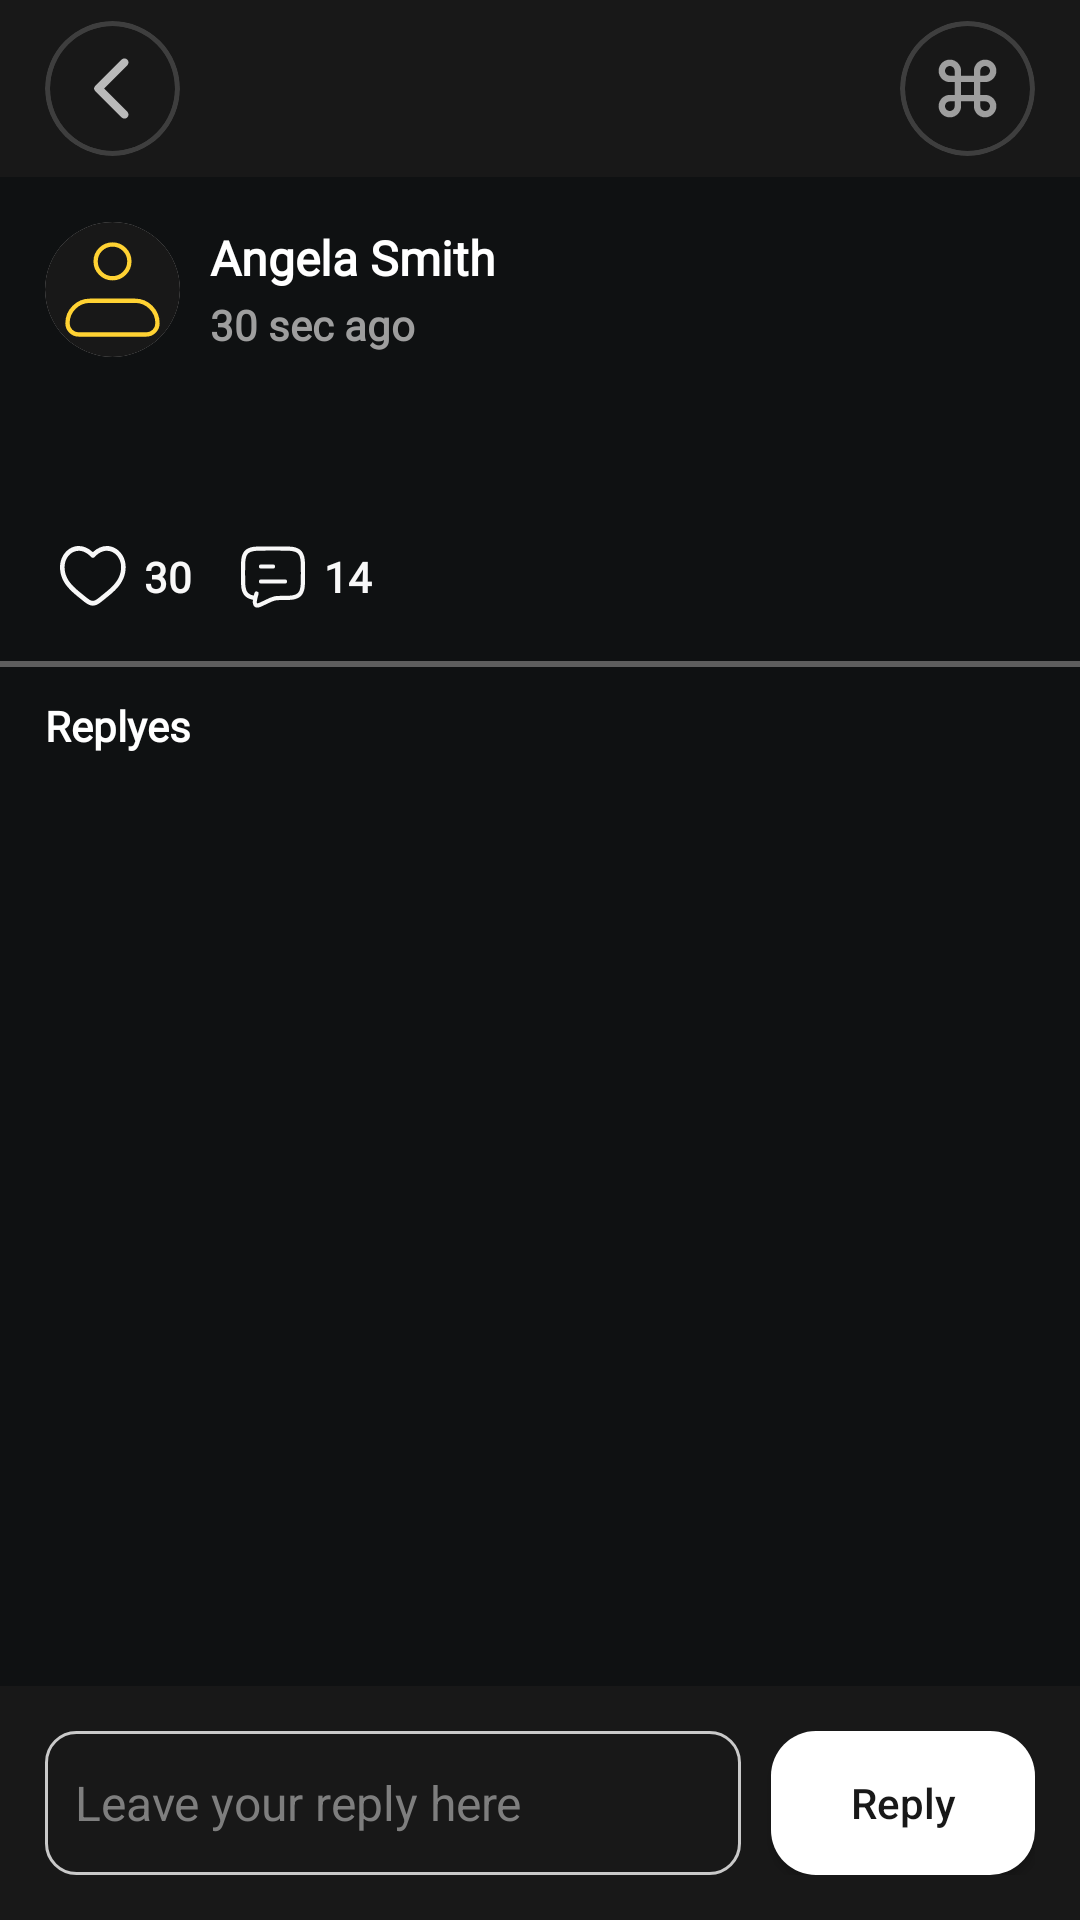

The Android layout XML behind this screen, and the referenced resources:
<!-- AndroidManifest.xml: application theme Theme.Loop -->
<!-- res/layout/activity_comment_reply.xml -->
<?xml version="1.0" encoding="utf-8"?>
<LinearLayout xmlns:android="http://schemas.android.com/apk/res/android"
    xmlns:app="http://schemas.android.com/apk/res-auto"
    xmlns:tools="http://schemas.android.com/tools"
    android:id="@+id/main"
    android:layout_width="match_parent"
    android:layout_height="match_parent"
    android:orientation="vertical"
    android:background="#0F1112"
    tools:context=".ui.post.CommentReply">

    <LinearLayout
        android:id="@+id/header1"
        android:layout_width="match_parent"
        android:layout_height="wrap_content"
        android:background="@color/app_2background"
        android:paddingVertical="7dp"
        android:paddingHorizontal="15dp"
        android:orientation="horizontal">

        <androidx.cardview.widget.CardView
            android:id="@+id/back"
            android:layout_width="45dp"
            android:layout_height="45dp"
            android:layout_gravity="center_vertical"
            android:backgroundTint="#3E3E3E"
            app:cardCornerRadius="50dp"
            app:cardElevation="0dp">

            <androidx.cardview.widget.CardView
                android:layout_width="match_parent"
                android:layout_height="match_parent"
                android:layout_margin="1.5dp"
                android:backgroundTint="#181818"
                app:cardCornerRadius="50dp"
                app:cardElevation="0dp">

                <ImageView
                    android:layout_width="match_parent"
                    android:layout_height="match_parent"
                    android:layout_margin="8dp"
                    android:src="@drawable/ic_back" />

            </androidx.cardview.widget.CardView>

        </androidx.cardview.widget.CardView>

        <LinearLayout
            android:layout_width="0dp"
            android:layout_height="wrap_content"
            android:layout_weight="1"/>

        <androidx.cardview.widget.CardView
            android:layout_width="45dp"
            android:layout_height="45dp"
            android:backgroundTint="#3E3E3E"
            app:cardCornerRadius="50dp"
            app:cardElevation="0dp">

            <androidx.cardview.widget.CardView
                android:layout_width="match_parent"
                android:layout_height="match_parent"
                android:layout_margin="1.5dp"
                android:backgroundTint="#181818"
                app:cardCornerRadius="50dp"
                app:cardElevation="0dp">

                <ImageView
                    android:layout_width="match_parent"
                    android:layout_height="match_parent"
                    android:layout_margin="8dp"
                    android:src="@drawable/ic_menu" />

            </androidx.cardview.widget.CardView>

        </androidx.cardview.widget.CardView>
    </LinearLayout>


    <androidx.core.widget.NestedScrollView
        android:layout_width="match_parent"
        android:layout_height="0dp"
        android:layout_weight="1">

        <LinearLayout
            android:layout_width="match_parent"
            android:layout_height="match_parent"
            android:orientation="vertical">


            <LinearLayout
                android:id="@+id/header"
                android:layout_width="match_parent"
                android:layout_height="wrap_content"
                android:orientation="horizontal"
                android:layout_margin="15dp"
                app:layout_constraintEnd_toEndOf="parent"
                app:layout_constraintStart_toStartOf="parent"
                app:layout_constraintTop_toTopOf="parent">

                <androidx.cardview.widget.CardView
                    android:layout_width="45dp"
                    android:layout_height="45dp"
                    app:cardCornerRadius="50dp"
                    app:cardElevation="0dp">

                    <ImageView
                        android:id="@+id/profileImage"
                        android:layout_width="match_parent"
                        android:layout_height="match_parent"
                        android:src="@drawable/ic_profile" />

                </androidx.cardview.widget.CardView>

                <LinearLayout
                    android:layout_width="0dp"
                    android:layout_height="match_parent"
                    android:layout_marginStart="10dp"
                    android:layout_weight="1"
                    android:orientation="vertical">

                    <TextView
                        android:id="@+id/username"
                        android:layout_width="wrap_content"
                        android:layout_height="wrap_content"
                        android:layout_weight="1"
                        android:fontFamily="@font/alata"
                        android:gravity="center_vertical"
                        android:text="Angela Smith"
                        android:textColor="#FFFFFF"
                        android:textSize="16sp"
                        android:textStyle="bold" />

                    <TextView
                        android:id="@+id/timeAgo"
                        android:layout_width="wrap_content"
                        android:layout_height="wrap_content"
                        android:layout_weight="1"
                        android:textSize="14sp"
                        android:fontFamily="@font/alata"
                        android:gravity="center_vertical"
                        android:text="30 sec ago"
                        android:textColor="#9E9E9E"
                        android:textStyle="bold" />


                </LinearLayout>


            </LinearLayout>

            <TextView
                android:id="@+id/tvReply"
                android:layout_width="match_parent"
                android:layout_height="wrap_content"
                android:textSize="15sp"
                android:textColor="@color/white"
                android:paddingBottom="10dp"
                android:layout_marginHorizontal="15dp"
                android:fontFamily="@font/alata"/>


            <LinearLayout
                android:layout_width="match_parent"
                android:layout_height="40dp"
                android:layout_marginHorizontal="15dp"
                android:layout_marginVertical="8dp"
                android:orientation="horizontal">

                <ImageView
                    android:id="@+id/btnLike"
                    android:layout_width="wrap_content"
                    android:layout_height="40dp"
                    android:layout_marginStart="5dp"
                    android:src="@drawable/ic_heart" />

                <TextView
                    android:id="@+id/likes"
                    android:layout_width="wrap_content"
                    android:layout_height="wrap_content"
                    android:layout_gravity="center_vertical"
                    android:text="30"
                    android:fontFamily="@font/alata"
                    android:layout_marginStart="5dp"
                    android:layout_marginEnd="15dp"
                    android:textColor="#F8F8F8"
                    android:textStyle="bold" />

                <ImageView
                    android:id="@+id/btnFocus"
                    android:layout_width="wrap_content"
                    android:layout_height="match_parent"
                    android:src="@drawable/ic_cmnt" />

                <TextView
                    android:id="@+id/comments"
                    android:layout_width="wrap_content"
                    android:layout_height="wrap_content"
                    android:layout_gravity="center_vertical"
                    android:text="14"
                    android:fontFamily="@font/alata"
                    android:layout_marginStart="5dp"
                    android:layout_marginEnd="10dp"
                    android:textColor="#F8F8F8"
                    android:textStyle="bold" />


            </LinearLayout>



            <View
                android:layout_width="match_parent"
                android:layout_height="2dp"
                android:background="#5E5E5E"/>


            <TextView
                android:layout_width="match_parent"
                android:layout_height="match_parent"
                android:layout_marginTop="10dp"
                android:layout_marginStart="15dp"
                android:text="Replyes"
                android:fontFamily="@font/alata"
                android:textStyle="bold"
                android:textColor="@color/white"/>

            <androidx.recyclerview.widget.RecyclerView
                android:id="@+id/ReplyRecyclerView"
                android:layout_width="match_parent"
                android:layout_height="0dp"
                android:layout_weight="1" />


        </LinearLayout>
    </androidx.core.widget.NestedScrollView>


    <LinearLayout
        android:layout_width="match_parent"
        android:layout_height="wrap_content"
        android:padding="15dp"
        android:background="@color/app_2background"
        android:orientation="horizontal">

        <EditText
            android:id="@+id/edReply"
            android:layout_width="0dp"
            android:layout_height="match_parent"
            android:layout_marginEnd="10dp"
            android:minHeight="35dp"
            android:paddingHorizontal="10dp"
            android:textColor="@color/white"
            android:textSize="16dp"
            android:hint="Leave your reply here"
            android:textColorHint="#7E7E7E"
            android:background="@drawable/edittext_shape"
            android:layout_weight="1"/>

        <androidx.appcompat.widget.AppCompatButton
            android:id="@+id/btnReply"
            android:layout_width="wrap_content"
            android:layout_height="match_parent"
            android:textAllCaps="false"
            android:background="@drawable/button_shape"
            android:textColor="@color/app_2background"
            android:text="Reply"/>

    </LinearLayout>



</LinearLayout>
<!-- resources referenced by this layout -->
<resources>
  <color name="app_2background">#181818</color>
  <color name="white">#FFFFFFFF</color>
  <!-- drawable button_shape (drawable) -->
  <?xml version="1.0" encoding="UTF-8"?>
  <shape xmlns:android="http://schemas.android.com/apk/res/android">
      <solid android:color="@color/white"/>
  
      <stroke android:width="0dp"
          android:color="#ff000000" />
  
      <padding android:left="1dp"
          android:top="1dp"
          android:right="1dp"
          android:bottom="1dp" />
  
      <corners android:radius="15dp" />
  </shape>
  <!-- drawable edittext_shape (drawable) -->
  <?xml version="1.0" encoding="UTF-8"?>
  <shape xmlns:android="http://schemas.android.com/apk/res/android">
      <solid android:color="#006C623D"/>
  
      <stroke android:width="1dp"
          android:color="#C9C9C9" />
  
      <padding android:left="1dp"
          android:top="1dp"
          android:right="1dp"
          android:bottom="1dp" />
  
      <corners android:radius="10dp" />
  </shape>
  <!-- drawable ic_back (drawable) -->
  <vector xmlns:android="http://schemas.android.com/apk/res/android" android:autoMirrored="true" android:height="24dp" android:tint="#BABABA" android:viewportHeight="24" android:viewportWidth="24" android:width="24dp">
        
      <path android:fillColor="@android:color/white" android:pathData="M16.62,2.99c-0.49,-0.49 -1.28,-0.49 -1.77,0L6.54,11.3c-0.39,0.39 -0.39,1.02 0,1.41l8.31,8.31c0.49,0.49 1.28,0.49 1.77,0s0.49,-1.28 0,-1.77L9.38,12l7.25,-7.25c0.48,-0.48 0.48,-1.28 -0.01,-1.76z"/>
      
  </vector>
  <!-- drawable ic_menu (drawable) -->
  <vector xmlns:android="http://schemas.android.com/apk/res/android" android:height="24dp" android:tint="#9E9E9E" android:viewportHeight="24" android:viewportWidth="24" android:width="24dp">
        
      <path android:fillColor="@android:color/white" android:pathData="M17.5,3C15.57,3 14,4.57 14,6.5V8h-4V6.5C10,4.57 8.43,3 6.5,3S3,4.57 3,6.5S4.57,10 6.5,10H8v4H6.5C4.57,14 3,15.57 3,17.5S4.57,21 6.5,21s3.5,-1.57 3.5,-3.5V16h4v1.5c0,1.93 1.57,3.5 3.5,3.5s3.5,-1.57 3.5,-3.5S19.43,14 17.5,14H16v-4h1.5c1.93,0 3.5,-1.57 3.5,-3.5S19.43,3 17.5,3L17.5,3zM16,8V6.5C16,5.67 16.67,5 17.5,5S19,5.67 19,6.5S18.33,8 17.5,8H16L16,8zM6.5,8C5.67,8 5,7.33 5,6.5S5.67,5 6.5,5S8,5.67 8,6.5V8H6.5L6.5,8zM10,14v-4h4v4H10L10,14zM17.5,19c-0.83,0 -1.5,-0.67 -1.5,-1.5V16h1.5c0.83,0 1.5,0.67 1.5,1.5S18.33,19 17.5,19L17.5,19zM6.5,19C5.67,19 5,18.33 5,17.5S5.67,16 6.5,16H8v1.5C8,18.33 7.33,19 6.5,19L6.5,19z"/>
      
  </vector>
  <style name="Theme.Loop" parent="Base.Theme.Loop" />
  <style name="Base.Theme.Loop" parent="Theme.Material3.Light.NoActionBar">
          
           <item name="colorPrimary">@color/app_color</item>
          <item name="android:statusBarColor">#0F1112</item>
          <item name="bottomSheetDialogTheme">@style/AppBottomSheetDialogTheme</item>
  
      </style>
  <color name="app_color">#FFD233</color>
  <style name="AppBottomSheetDialogTheme" parent="Theme.Design.BottomSheetDialog">
          <item name="bottomSheetStyle">@style/AppModalStyle</item>
  
      </style>
  <style name="AppModalStyle" parent="Widget.Design.BottomSheet.Modal">
          <item name="android:background">@drawable/popup_shape</item>
      </style>
  <!-- drawable popup_shape (drawable) -->
  <?xml version="1.0" encoding="UTF-8"?>
  <shape xmlns:android="http://schemas.android.com/apk/res/android">
      <solid android:color="@color/app_background"/>
  
      <stroke android:width="3dp"
          android:color="#FFFFFF" />
  
      <padding android:left="1dp"
          android:top="1dp"
          android:right="1dp"
          android:bottom="1dp" />
  
      <corners android:radius="15dp" />
  </shape>
  <color name="app_background">#0F1112</color>
</resources>
